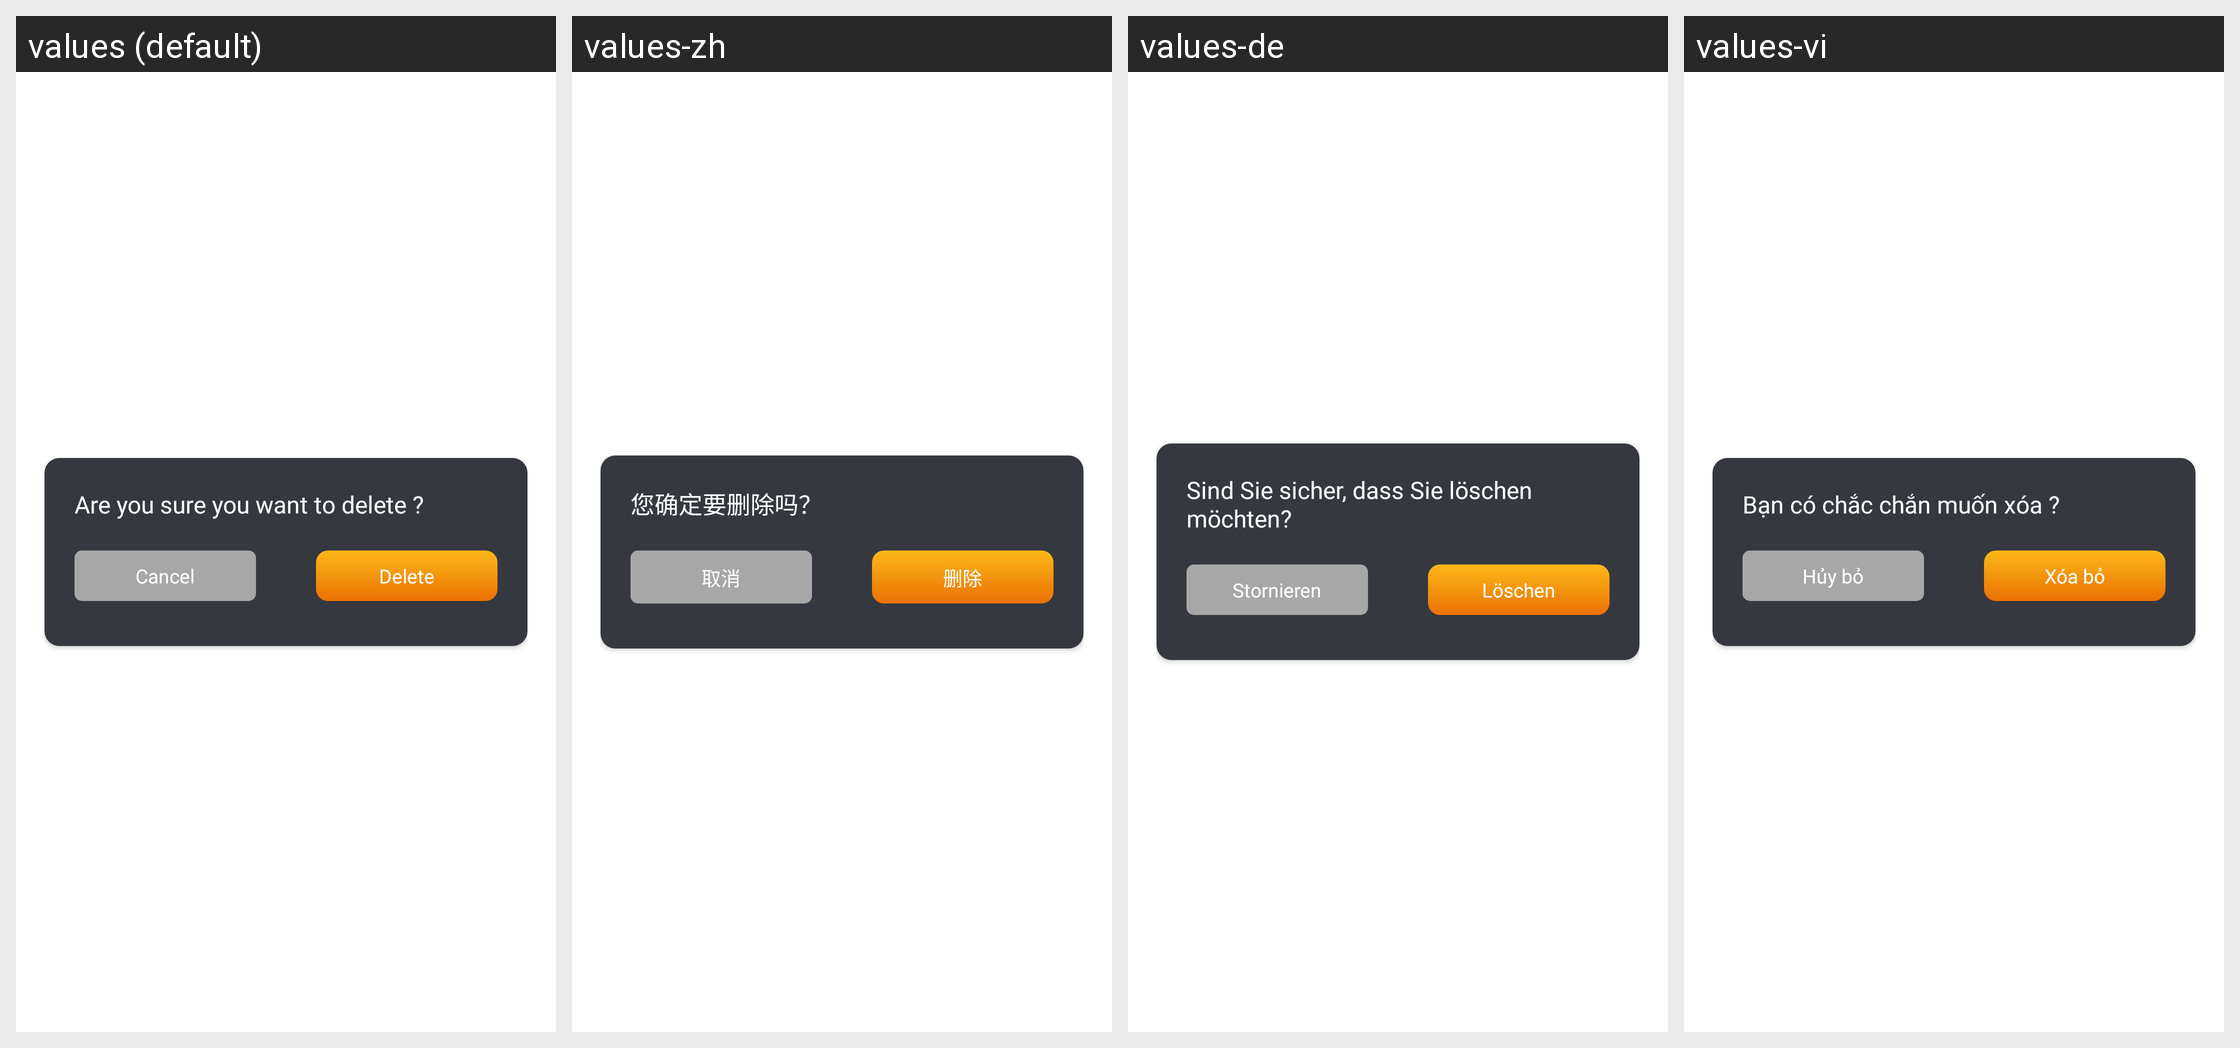

For this localized Android screen grid, give each drawn string resource with its value in every locale shown.
Android screen res/layout/dialog_delete.xml rendered under 4 locales, left to right: values (default), values-zh, values-de, values-vi. Device: Nexus 5 (rendered at 1080×1920; each locale shown at half size, 540×960, under a caption strip naming it); theme Theme.BrokenGlass.
Other locales in the repository, not shown: values-en, values-fr, values-hi, values-in, values-it, values-ja, values-ko, values-nl, values-pt, values-tr.
Strings drawn on this screen, with the default value and each locale's value (text and hints the layout hard-codes, and strings that could not be matched under every locale, appear in the picture but are not listed):

you_want_delete
  values: Are you sure you want to delete ?
  values-zh: 您确定要删除吗？
  values-de: Sind Sie sicher, dass Sie löschen möchten?
  values-vi: Bạn có chắc chắn muốn xóa ?

delete
  values: Delete
  values-zh: 删除
  values-de: Löschen
  values-vi: Xóa bỏ

cancel
  values: Cancel
  values-zh: 取消
  values-de: Stornieren
  values-vi: Hủy bỏ
